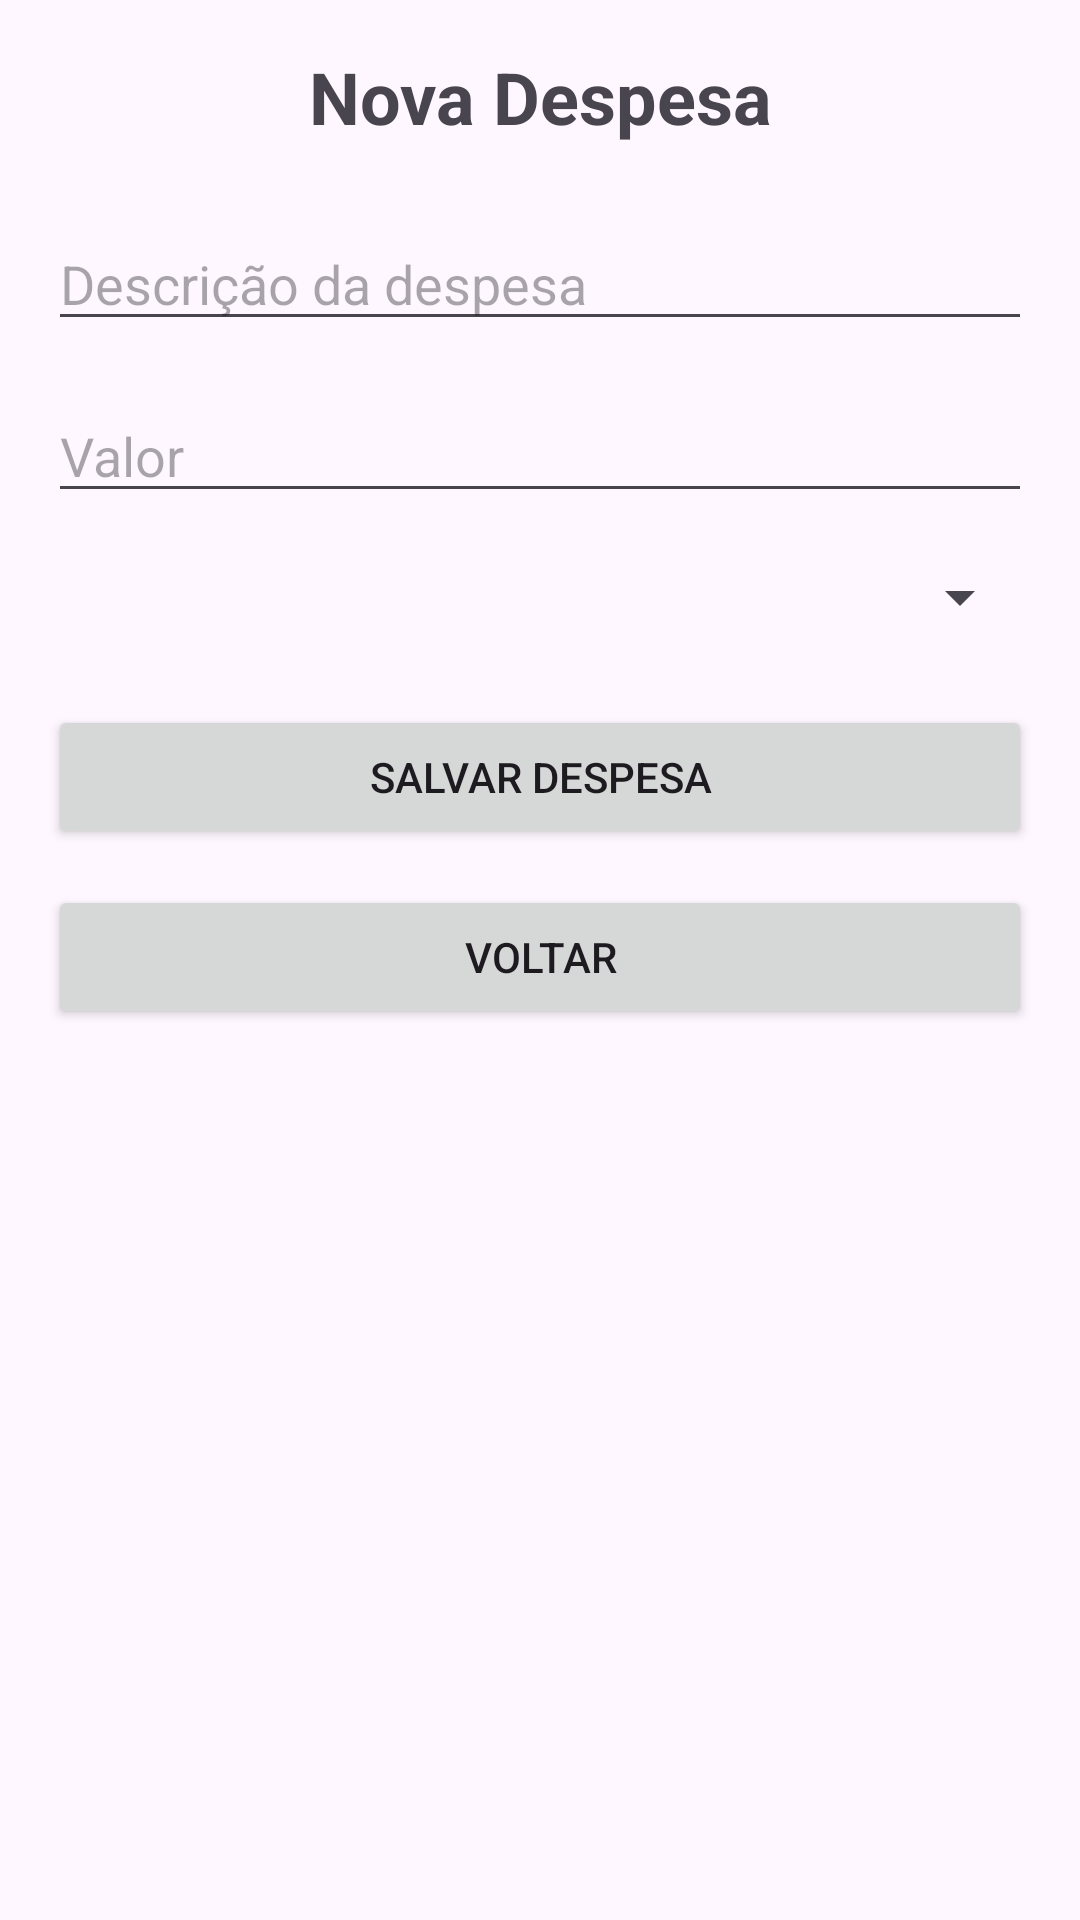

Write the Android layout XML for this screen, with the resource values it uses.
<!-- AndroidManifest.xml: application theme Theme.ProjetoPDM2 -->
<!-- res/layout/cadastro_despesas.xml -->
<?xml version="1.0" encoding="utf-8"?>
<androidx.constraintlayout.widget.ConstraintLayout
    xmlns:android="http://schemas.android.com/apk/res/android"
    xmlns:app="http://schemas.android.com/apk/res-auto"
    xmlns:tools="http://schemas.android.com/tools"
    android:id="@+id/main"
    android:layout_width="match_parent"
    android:layout_height="match_parent"
    android:padding="16dp"
    tools:context=".Cadastro_despesas">

    <TextView
        android:id="@+id/tvTituloCadastro"
        android:layout_width="wrap_content"
        android:layout_height="wrap_content"
        android:text="Nova Despesa"
        android:textSize="24sp"
        android:textStyle="bold"
        app:layout_constraintTop_toTopOf="parent"
        app:layout_constraintStart_toStartOf="parent"
        app:layout_constraintEnd_toEndOf="parent"/>

    <EditText
        android:id="@+id/etDescricao"
        android:layout_width="0dp"
        android:layout_height="wrap_content"
        android:hint="Descrição da despesa"
        app:layout_constraintTop_toBottomOf="@id/tvTituloCadastro"
        app:layout_constraintStart_toStartOf="parent"
        app:layout_constraintEnd_toEndOf="parent"
        android:layout_marginTop="24dp"/>

    <EditText
        android:id="@+id/etValor"
        android:layout_width="0dp"
        android:layout_height="wrap_content"
        android:hint="Valor"
        android:inputType="numberDecimal"
        app:layout_constraintTop_toBottomOf="@id/etDescricao"
        app:layout_constraintStart_toStartOf="parent"
        app:layout_constraintEnd_toEndOf="parent"
        android:layout_marginTop="16dp"/>

    <Spinner
        android:id="@+id/spCategoria"
        android:layout_width="0dp"
        android:layout_height="wrap_content"
        app:layout_constraintTop_toBottomOf="@id/etValor"
        app:layout_constraintStart_toStartOf="parent"
        app:layout_constraintEnd_toEndOf="parent"
        android:layout_marginTop="16dp"/>

    <Button
        android:id="@+id/btnSalvar"
        android:layout_width="0dp"
        android:layout_height="wrap_content"
        android:text="Salvar Despesa"
        app:layout_constraintTop_toBottomOf="@id/spCategoria"
        app:layout_constraintStart_toStartOf="parent"
        app:layout_constraintEnd_toEndOf="parent"
        android:layout_marginTop="24dp"/>

    <Button
        android:id="@+id/btnVoltar"
        android:layout_width="0dp"
        android:layout_height="wrap_content"
        android:text="Voltar"
        app:layout_constraintTop_toBottomOf="@id/btnSalvar"
        app:layout_constraintStart_toStartOf="parent"
        app:layout_constraintEnd_toEndOf="parent"
        android:layout_marginTop="12dp"/>

</androidx.constraintlayout.widget.ConstraintLayout>
<!-- resources referenced by this layout -->
<resources>
  <style name="Theme.ProjetoPDM2" parent="Base.Theme.ProjetoPDM2" />
  <style name="Base.Theme.ProjetoPDM2" parent="Theme.Material3.DayNight.NoActionBar">
          
          
      </style>
</resources>
